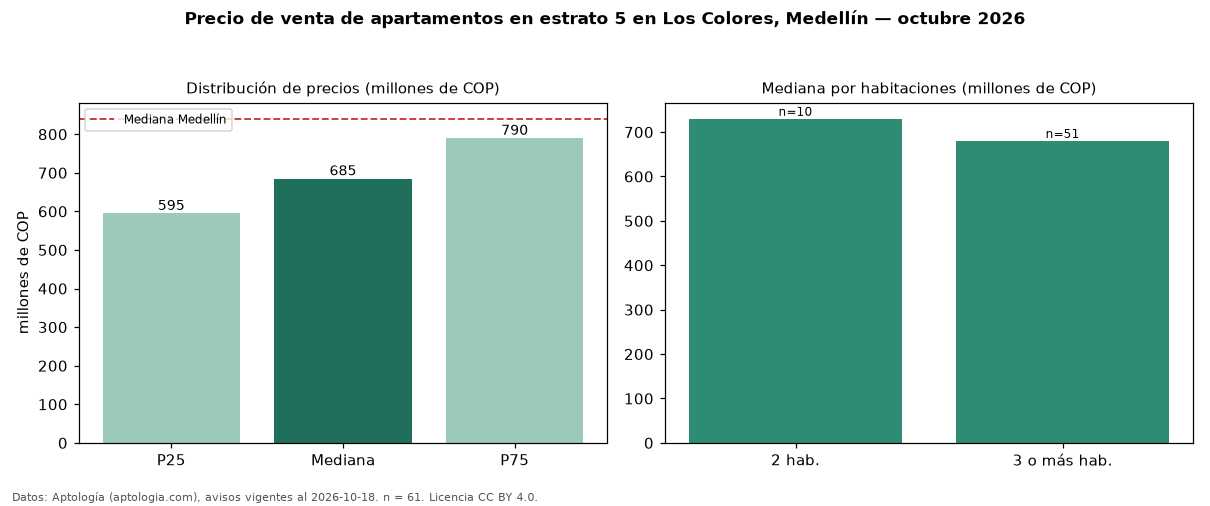

The table this chart was drawn from, first rows:
seccion, metrica, valor, moneda, n
filtro, estrato, 5, , 61
precio, p25, 595000000, COP, 61
precio, mediana, 685000000, COP, 61
precio, p75, 790000000, COP, 61
precio, minimo, 410000000, COP, 61
precio, maximo, 960000000, COP, 61
m2, mediana_precio_m2, 7619048, COP, 61
m2, area_mediana_m2, 86.0, m2, 61
admin, mediana_admin_mes, 410000, COP, 29
banos, mediana_banos, 2.0, , 
parqueadero, pct_con_parqueadero, 91.5, %, 59
estrato, estrato_mas_frecuente, 5, , 61
habitaciones, 2, 730000000, COP, 10
habitaciones, 3+, 680000000, COP, 51
ciudad, mediana_ciudad_referencia, 840000000, COP, 
ciudad, mediana_m2_ciudad, 7500000, COP, 
fuente, fecha_datos, 2026-10-18, , 
fuente, atribucion, https://www.aptologia.com/venta/medellin…, , 
fuente, licencia, CC BY 4.0, , 
